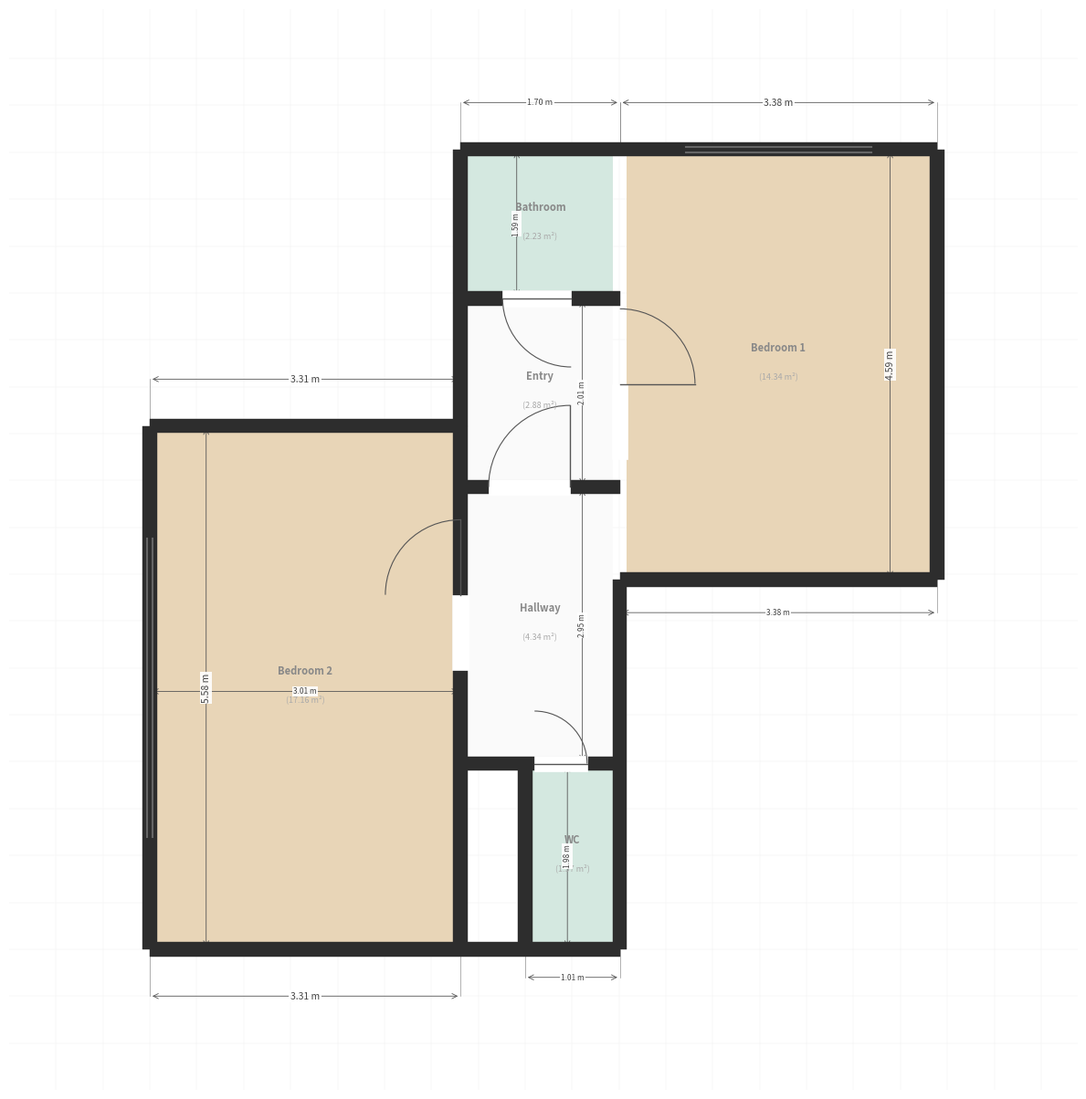

This figure's Python source: (Note: this script raises an exception after producing the figure.)
#!/usr/bin/env python3
"""
mesh2plan v69b - Architectural floor plan renderer (unified walls)

Draws walls as a unified structure (no double-thick shared walls).
Uses the actual floor plan dimensions directly since v68 confirmed detection accuracy.
"""

import numpy as np
import matplotlib
matplotlib.use('Agg')
import matplotlib.pyplot as plt
from matplotlib.patches import Arc, Rectangle, Polygon
from pathlib import Path

# ============================================================
# FLOOR PLAN GEOMETRY (from v68 confirmed measurements + reference)
# ============================================================
# Coordinate system: X = right, Y = up
# Origin: bottom-left of apartment (exterior corner of Bedroom 2)
# All dimensions from the reference floor plan image

T = 0.15  # wall thickness in meters

# Key wall positions (centerlines of walls)
# Vertical walls (X positions)
LE = 0.0                    # Left exterior
V1 = 3.31                   # Left interior (between Bedroom 2 and center column)
V2 = V1 + 1.70              # Right interior (between center column and Bedroom 1) = 5.01
RE = V2 + 3.38              # Right exterior = 8.39

# Horizontal walls (Y positions)  
BE = 0.0                    # Bottom exterior
WC_TOP = 1.98               # Top of WC
HALL_TOP = WC_TOP + 2.95    # Top of hallway = 4.93
BATH_BOT = HALL_TOP + 2.01  # Bottom of bathroom (top of entry) = 6.94
TE = BATH_BOT + 1.59        # Top exterior = 8.53

# Bedroom 1: right column, top portion
RB_BOT = TE - 4.59          # Bottom of Bedroom 1 = 3.94

# Bedroom 2: left column, full height (but only to lb_top)
LB_TOP = 5.58               # Top of Bedroom 2

# WC is narrower: 1.01m wide, right-aligned in center column
WC_LEFT = V2 - 1.01         # = 4.00

# ============================================================
# WALL DRAWING
# ============================================================
WALL_COLOR = '#2D2D2D'
ROOM_FILLS = {
    'Bedroom 1': '#E8D5B7',
    'Bedroom 2': '#E8D5B7', 
    'Hallway': '#FAFAFA',
    'Entry': '#FAFAFA',
    'Bathroom': '#D4E8E0',
    'WC': '#D4E8E0',
}

def filled_rect(ax, x0, y0, x1, y1, **kwargs):
    """Draw a filled rectangle."""
    rect = Rectangle((min(x0,x1), min(y0,y1)), abs(x1-x0), abs(y1-y0), **kwargs)
    ax.add_patch(rect)
    return rect

def draw_wall(ax, x0, y0, x1, y1, t=T):
    """Draw a thick wall centered on the line (x0,y0)-(x1,y1)."""
    dx = x1 - x0
    dy = y1 - y0
    length = np.sqrt(dx**2 + dy**2)
    if length < 0.001: return
    nx = -dy / length * t / 2
    ny = dx / length * t / 2
    corners = [[x0+nx, y0+ny], [x1+nx, y1+ny], [x1-nx, y1-ny], [x0-nx, y0-ny]]
    ax.add_patch(Polygon(corners, closed=True, facecolor=WALL_COLOR, edgecolor=WALL_COLOR, lw=0.3, zorder=10))

def draw_door(ax, hx, hy, length, angle_start, angle_end, wall_axis, wall_pos, t=T):
    """Draw a door: clear wall opening, draw arc and door leaf."""
    # Arc
    arc = Arc((hx, hy), 2*length, 2*length, angle=0, theta1=angle_start, theta2=angle_end,
              color='#555', linewidth=1.0, linestyle='-', zorder=15)
    ax.add_patch(arc)
    # Door leaf line (at start angle = closed position)
    rad = np.radians(angle_start)
    ex = hx + length * np.cos(rad)
    ey = hy + length * np.sin(rad)
    ax.plot([hx, ex], [hy, ey], color='#555', linewidth=1.2, zorder=15)

def dim_label(ax, x0, y0, x1, y1, text, offset=0.35, fontsize=7.5):
    """Dimension with arrows and extension lines."""
    dx = x1 - x0
    dy = y1 - y0
    length = np.sqrt(dx**2 + dy**2)
    if length < 0.05: return
    nx = -dy / length * offset
    ny = dx / length * offset
    mx, my = (x0+x1)/2, (y0+y1)/2
    
    # Extension lines
    ax.plot([x0, x0+nx], [y0, y0+ny], color='#777', lw=0.4, zorder=5)
    ax.plot([x1, x1+nx], [y1, y1+ny], color='#777', lw=0.4, zorder=5)
    # Dimension line with arrows
    ax.annotate('', xy=(x1+nx, y1+ny), xytext=(x0+nx, y0+ny),
                arrowprops=dict(arrowstyle='<->', color='#555', lw=0.6), zorder=5)
    # Text
    rot = np.degrees(np.arctan2(dy, dx))
    if rot > 90: rot -= 180
    if rot < -90: rot += 180
    ax.text(mx+nx, my+ny, text, ha='center', va='center', fontsize=fontsize,
            color='#444', zorder=20, rotation=rot,
            bbox=dict(boxstyle='square,pad=0.15', fc='white', ec='none', alpha=0.9))


def render(output_path):
    ht = T / 2
    
    fig, ax = plt.subplots(figsize=(12, 14))
    ax.set_facecolor('white')
    fig.patch.set_facecolor('white')
    
    # Light grid
    for x in np.arange(-1, 10, 0.5):
        ax.axvline(x, color='#EDEDED', lw=0.3, zorder=0)
    for y in np.arange(-1, 10, 0.5):
        ax.axhline(y, color='#EDEDED', lw=0.3, zorder=0)
    
    # ============================================================
    # ROOM FILLS (inside wall centerlines, inset by half wall thickness)
    # ============================================================
    rooms = {
        'Bedroom 1': (V2+ht, RB_BOT+ht, RE-ht, TE-ht),
        'Bedroom 2': (LE+ht, BE+ht, V1-ht, LB_TOP-ht),
        'Hallway':   (V1+ht, WC_TOP+ht, V2-ht, HALL_TOP-ht),
        'Entry':     (V1+ht, HALL_TOP+ht, V2-ht, BATH_BOT-ht),
        'Bathroom':  (V1+ht, BATH_BOT+ht, V2-ht, TE-ht),
        'WC':        (WC_LEFT+ht, BE+ht, V2-ht, WC_TOP-ht),
    }
    
    for name, (x0, y0, x1, y1) in rooms.items():
        filled_rect(ax, x0, y0, x1, y1,
                    facecolor=ROOM_FILLS.get(name, '#F8F8F8'), edgecolor='none', zorder=1)
        cx, cy = (x0+x1)/2, (y0+y1)/2
        w, h = x1-x0, y1-y0
        area = w * h
        ax.text(cx, cy + 0.18, name, ha='center', va='center', fontsize=8,
                color='#888', fontweight='bold', zorder=20)
        ax.text(cx, cy - 0.12, f'({area:.2f} m²)', ha='center', va='center', fontsize=6.5,
                color='#AAA', zorder=20)
    
    # ============================================================
    # WALLS - draw as unified structure
    # ============================================================
    # Strategy: draw each unique wall segment once.
    # Exterior walls trace the apartment perimeter.
    # Interior walls are shared between rooms.
    
    # -- EXTERIOR WALLS --
    # Bottom: full width from LE to V2 (Bedroom 2 + WC area)
    # But WC only extends from WC_LEFT to V2. Below WC_LEFT there's no room.
    # Actually looking at reference: bottom wall runs LE to V2, and WC is a small room 
    # in the bottom-center area.
    
    # Trace exterior clockwise from (LE, BE):
    # Bottom of Bedroom 2 and center: LE,BE → V2,BE  (but WC doesn't extend to V1)
    # Actually: the exterior bottom goes from LE to... let me look at the reference again.
    # Bedroom 2 occupies (LE,BE)→(V1,LB_TOP)
    # WC occupies (WC_LEFT,BE)→(V2,WC_TOP)
    # So bottom exterior: LE,BE → WC_LEFT,BE (Bedroom 2 bottom), then WC_LEFT,BE → V2,BE (WC bottom)
    # Since WC_LEFT > V1, there's a gap between V1 and WC_LEFT at the bottom... 
    # Actually no — looking at the reference, the hallway is above the WC. 
    # The bottom wall goes continuously from LE to V2.
    # Between V1 and WC_LEFT at the bottom, there may be a wall segment connecting bedroom 2 to WC.
    
    # Let me simplify: draw each wall segment explicitly.
    
    walls = []
    
    # EXTERIOR:
    # Bottom wall (full)
    walls.append((LE, BE, V2, BE))
    # Left wall (Bedroom 2)
    walls.append((LE, BE, LE, LB_TOP))
    # Top of Bedroom 2 
    walls.append((LE, LB_TOP, V1, LB_TOP))
    # Left interior wall from LB_TOP up to TE (Bathroom top)
    walls.append((V1, LB_TOP, V1, TE))
    # Top wall (Bathroom + Bedroom 1)
    walls.append((V1, TE, RE, TE))
    # Right wall (Bedroom 1)
    walls.append((RE, RB_BOT, RE, TE))
    # Bottom of Bedroom 1
    walls.append((V2, RB_BOT, RE, RB_BOT))
    # Right interior wall from RB_BOT down to BE
    walls.append((V2, BE, V2, RB_BOT))
    
    # INTERIOR:
    # V1 wall from BE to LB_TOP (between Bedroom 2 and center column)
    walls.append((V1, BE, V1, LB_TOP))
    # V2 wall is already drawn as exterior segments above
    
    # Horizontal interior walls:
    # WC top wall (WC_LEFT to V2)
    walls.append((WC_LEFT, WC_TOP, V2, WC_TOP))
    # WC left wall (vertical, from BE to WC_TOP) - only if WC_LEFT > V1
    walls.append((WC_LEFT, BE, WC_LEFT, WC_TOP))
    # Hallway top / Entry bottom
    walls.append((V1, HALL_TOP, V2, HALL_TOP))
    # Entry top / Bathroom bottom
    walls.append((V1, BATH_BOT, V2, BATH_BOT))
    # Bedroom 1 bottom (V2 to RE at RB_BOT) - already drawn above
    
    # Also need wall between V1 and WC_LEFT at bottom (connecting bedroom 2 right wall to WC left wall)
    # This is the V1 wall from BE to WC_TOP, but V1 < WC_LEFT, so there's also
    # a horizontal segment from V1 to WC_LEFT at BE (bottom)... 
    # Actually V1=3.31 and WC_LEFT=4.00, so between V1 and WC_LEFT at the bottom,
    # there's a gap. But the hallway is above. At the bottom level, between V1 and WC_LEFT,
    # what's there? Looking at the reference: there's a short wall segment. 
    # The entry door is at the bottom of the hallway area.
    # Between V1 and WC_LEFT at y=BE, the bottom wall runs through. We already have (LE,BE)→(V2,BE).
    # So the bottom exterior covers it. And the V1 vertical wall covers the left side.
    # The issue: between (V1,BE) and (WC_LEFT,BE), there's floor but no room defined.
    # This area is part of... the hallway extends down? Or there's a wall closing it.
    # From reference: there's a horizontal wall from V1 to WC_LEFT at WC_TOP level,
    # and the V1 wall goes from BE to LB_TOP. So at the bottom, the space between
    # V1,BE and WC_LEFT,WC_TOP is... the hallway actually starts at WC_TOP.
    # That bottom-center area (V1,BE to WC_LEFT,WC_TOP) seems to be a small area.
    # Let me add a wall: V1,BE → V1,WC_TOP already covered by V1,BE → V1,LB_TOP.
    # And WC_LEFT,BE → WC_LEFT,WC_TOP is drawn. And bottom wall V1→WC_LEFT at BE is part of LE→V2.
    # The horizontal wall at WC_TOP goes from V1 to V2 (not just WC_LEFT to V2).
    # Let me fix: WC_TOP wall goes from V1 to V2
    walls.remove((WC_LEFT, WC_TOP, V2, WC_TOP))
    walls.append((V1, WC_TOP, V2, WC_TOP))
    
    # But then we don't need the WC_LEFT vertical wall from BE to WC_TOP since
    # the hallway extends below WC_TOP... Hmm, no. The WC is a separate room.
    # There's a wall between hallway bottom area and WC.
    # In the reference: WC is at the bottom, 1.01m wide, with its own walls.
    # The wall from V1,BE to V1,WC_TOP separates the area left of WC from WC.
    # And from WC_LEFT,BE to WC_LEFT,WC_TOP is the left wall of WC.
    # Hmm, but the bottom-left area (V1 to WC_LEFT, BE to WC_TOP) - in the reference
    # this has a door opening from the hallway to outside (entry area below hallway).
    # Let me look at reference more carefully:
    # Bottom of center column: the entry/hallway area includes the bottom.
    # In the reference, there's a 0.30m column and 0.87m door at the very bottom.
    # For now, I'll keep the WC_LEFT wall and the WC_TOP wall from V1→V2, treating
    # the area (V1→WC_LEFT, BE→WC_TOP) as part of the entry/hallway lower section.

    # Draw all walls
    for (x0, y0, x1, y1) in walls:
        draw_wall(ax, x0, y0, x1, y1)
    
    # ============================================================
    # DOORS - clear opening in wall, draw arc
    # ============================================================
    
    # Door positions based on reference image:
    door_defs = []
    
    # 1. Bedroom 1 door: in V2 wall, opens into bedroom (right/inward)
    #    Hinge at lower end, door swings up and right
    d1_bottom = HALL_TOP + 0.3
    d1_width = 0.80
    d1_top = d1_bottom + d1_width
    door_defs.append({
        'clear': (V2-ht-0.01, d1_bottom, V2+ht+0.01, d1_top),
        'hinge': (V2, d1_top), 'radius': d1_width,
        'arc_start': 0, 'arc_end': 90,  # opens right-up into bedroom
    })
    
    # 2. Bedroom 2 door: in V1 wall, opens into bedroom (left/inward)
    d2_bottom = WC_TOP + 1.0
    d2_width = 0.80
    d2_top = d2_bottom + d2_width
    door_defs.append({
        'clear': (V1-ht-0.01, d2_bottom, V1+ht+0.01, d2_top),
        'hinge': (V1, d2_top), 'radius': d2_width,
        'arc_start': 90, 'arc_end': 180,
    })
    
    # 3. Bathroom door: in BATH_BOT wall, opens into entry (downward)
    d3_left = V1 + 0.45
    d3_width = 0.73
    d3_right = d3_left + d3_width
    door_defs.append({
        'clear': (d3_left, BATH_BOT-ht-0.01, d3_right, BATH_BOT+ht+0.01),
        'hinge': (d3_right, BATH_BOT), 'radius': d3_width,
        'arc_start': 180, 'arc_end': 270,
    })
    
    # 4. WC door: in WC_TOP wall, opens into hallway (upward)
    d4_left = WC_LEFT + 0.1
    d4_width = 0.56
    d4_right = d4_left + d4_width
    door_defs.append({
        'clear': (d4_left, WC_TOP-ht-0.01, d4_right, WC_TOP+ht+0.01),
        'hinge': (d4_left, WC_TOP), 'radius': d4_width,
        'arc_start': 0, 'arc_end': 90,
    })
    
    # 5. Entry door: in HALL_TOP wall (between hallway and entry), opens into entry
    d5_left = V1 + 0.3
    d5_width = 0.87
    d5_right = d5_left + d5_width
    door_defs.append({
        'clear': (d5_left, HALL_TOP-ht-0.01, d5_right, HALL_TOP+ht+0.01),
        'hinge': (d5_right, HALL_TOP), 'radius': d5_width,
        'arc_start': 90, 'arc_end': 180,
    })
    
    for d in door_defs:
        # Clear wall
        cx0, cy0, cx1, cy1 = d['clear']
        filled_rect(ax, cx0, cy0, cx1, cy1, facecolor='white', edgecolor='white', lw=0.5, zorder=11)
        # Draw arc
        hx, hy = d['hinge']
        arc = Arc((hx, hy), 2*d['radius'], 2*d['radius'],
                  angle=0, theta1=d['arc_start'], theta2=d['arc_end'],
                  color='#555', linewidth=0.8, zorder=15)
        ax.add_patch(arc)
        # Door leaf (at start angle)
        rad = np.radians(d['arc_start'])
        ex = hx + d['radius'] * np.cos(rad)
        ey = hy + d['radius'] * np.sin(rad)
        ax.plot([hx, ex], [hy, ey], color='#555', linewidth=1.0, zorder=15)
    
    # ============================================================
    # WINDOWS (double lines on exterior walls)
    # ============================================================
    # Bedroom 1 top wall window
    win_margin = 0.7
    for dy in [-0.03, 0.03]:
        ax.plot([V2 + win_margin, RE - win_margin], [TE + dy, TE + dy],
                color='#666', lw=1.5, zorder=12)
    # Bedroom 2 left wall window
    for dx in [-0.03, 0.03]:
        ax.plot([LE + dx, LE + dx], [BE + 1.2, LB_TOP - 1.2],
                color='#666', lw=1.5, zorder=12)
    
    # ============================================================
    # DIMENSIONS
    # ============================================================
    # Top: Bedroom 2 width, center width, Bedroom 1 width
    dim_label(ax, LE, LB_TOP, V1, LB_TOP, f'{V1-LE:.2f} m', offset=0.5)
    dim_label(ax, V1, TE, V2, TE, f'{V2-V1:.2f} m', offset=0.5, fontsize=6.5)
    dim_label(ax, V2, TE, RE, TE, f'{RE-V2:.2f} m', offset=0.5)
    
    # Right: Bedroom 1 height
    dim_label(ax, RE, RB_BOT, RE, TE, f'{TE-RB_BOT:.2f} m', offset=0.5)
    
    # Left: Bedroom 2 height
    dim_label(ax, LE, BE, LE, LB_TOP, f'{LB_TOP-BE:.2f} m', offset=-0.6)
    
    # Bottom: Bedroom 2 + center column width
    dim_label(ax, LE, BE, V1, BE, f'{V1-LE:.2f} m', offset=-0.5)
    dim_label(ax, WC_LEFT, BE, V2, BE, f'{V2-WC_LEFT:.2f} m', offset=-0.3, fontsize=6)
    
    # Internal: center column rooms
    cx_dim = V2 + 0.1  # just right of V2 for visibility... no, inside
    cx_dim = (V1 + V2) / 2
    dim_label(ax, V2 - 0.15, WC_TOP, V2 - 0.15, HALL_TOP, f'{HALL_TOP-WC_TOP:.2f} m', offset=0.25, fontsize=6)
    dim_label(ax, V2 - 0.15, HALL_TOP, V2 - 0.15, BATH_BOT, f'{BATH_BOT-HALL_TOP:.2f} m', offset=0.25, fontsize=6)
    dim_label(ax, V1 + 0.3, BATH_BOT, V1 + 0.3, TE, f'{TE-BATH_BOT:.2f} m', offset=-0.3, fontsize=6)
    dim_label(ax, WC_LEFT + 0.2, BE, WC_LEFT + 0.2, WC_TOP, f'{WC_TOP-BE:.2f} m', offset=-0.25, fontsize=6)
    
    # Bedroom 1 bottom width
    dim_label(ax, V2, RB_BOT, RE, RB_BOT, f'{RE-V2:.2f} m', offset=-0.35, fontsize=6)
    
    # Bedroom 2 internal width label
    dim_label(ax, LE, BE + 2.5, V1, BE + 2.5, f'{(V1-LE)-2*T:.2f} m', offset=0.25, fontsize=6)
    
    # ============================================================
    # FINALIZE
    # ============================================================
    margin = 1.5
    ax.set_xlim(LE - margin, RE + margin)
    ax.set_ylim(BE - margin, TE + margin)
    ax.set_aspect('equal')
    ax.axis('off')
    
    plt.tight_layout()
    plt.savefig(output_path, dpi=200, bbox_inches='tight', facecolor='white')
    plt.close()
    print(f"Saved: {output_path}")
    
    # Print room summary
    print("\n=== Room Summary ===")
    actual = {
        'Bedroom 1': (RE-V2-T, TE-RB_BOT-T),
        'Bedroom 2': (V1-LE-T, LB_TOP-BE-T),
        'Hallway': (V2-V1-T, HALL_TOP-WC_TOP-T),
        'Entry': (V2-V1-T, BATH_BOT-HALL_TOP-T),
        'Bathroom': (V2-V1-T, TE-BATH_BOT-T),
        'WC': (V2-WC_LEFT-T, WC_TOP-BE-T),
    }
    total = 0
    for name, (w, h) in actual.items():
        a = w * h
        total += a
        print(f"  {name}: {w:.2f}×{h:.2f} = {a:.1f}m² (interior)")
    print(f"  Total interior: {total:.1f}m²")


if __name__ == '__main__':
    render('/tmp/v69b_architectural.png')
